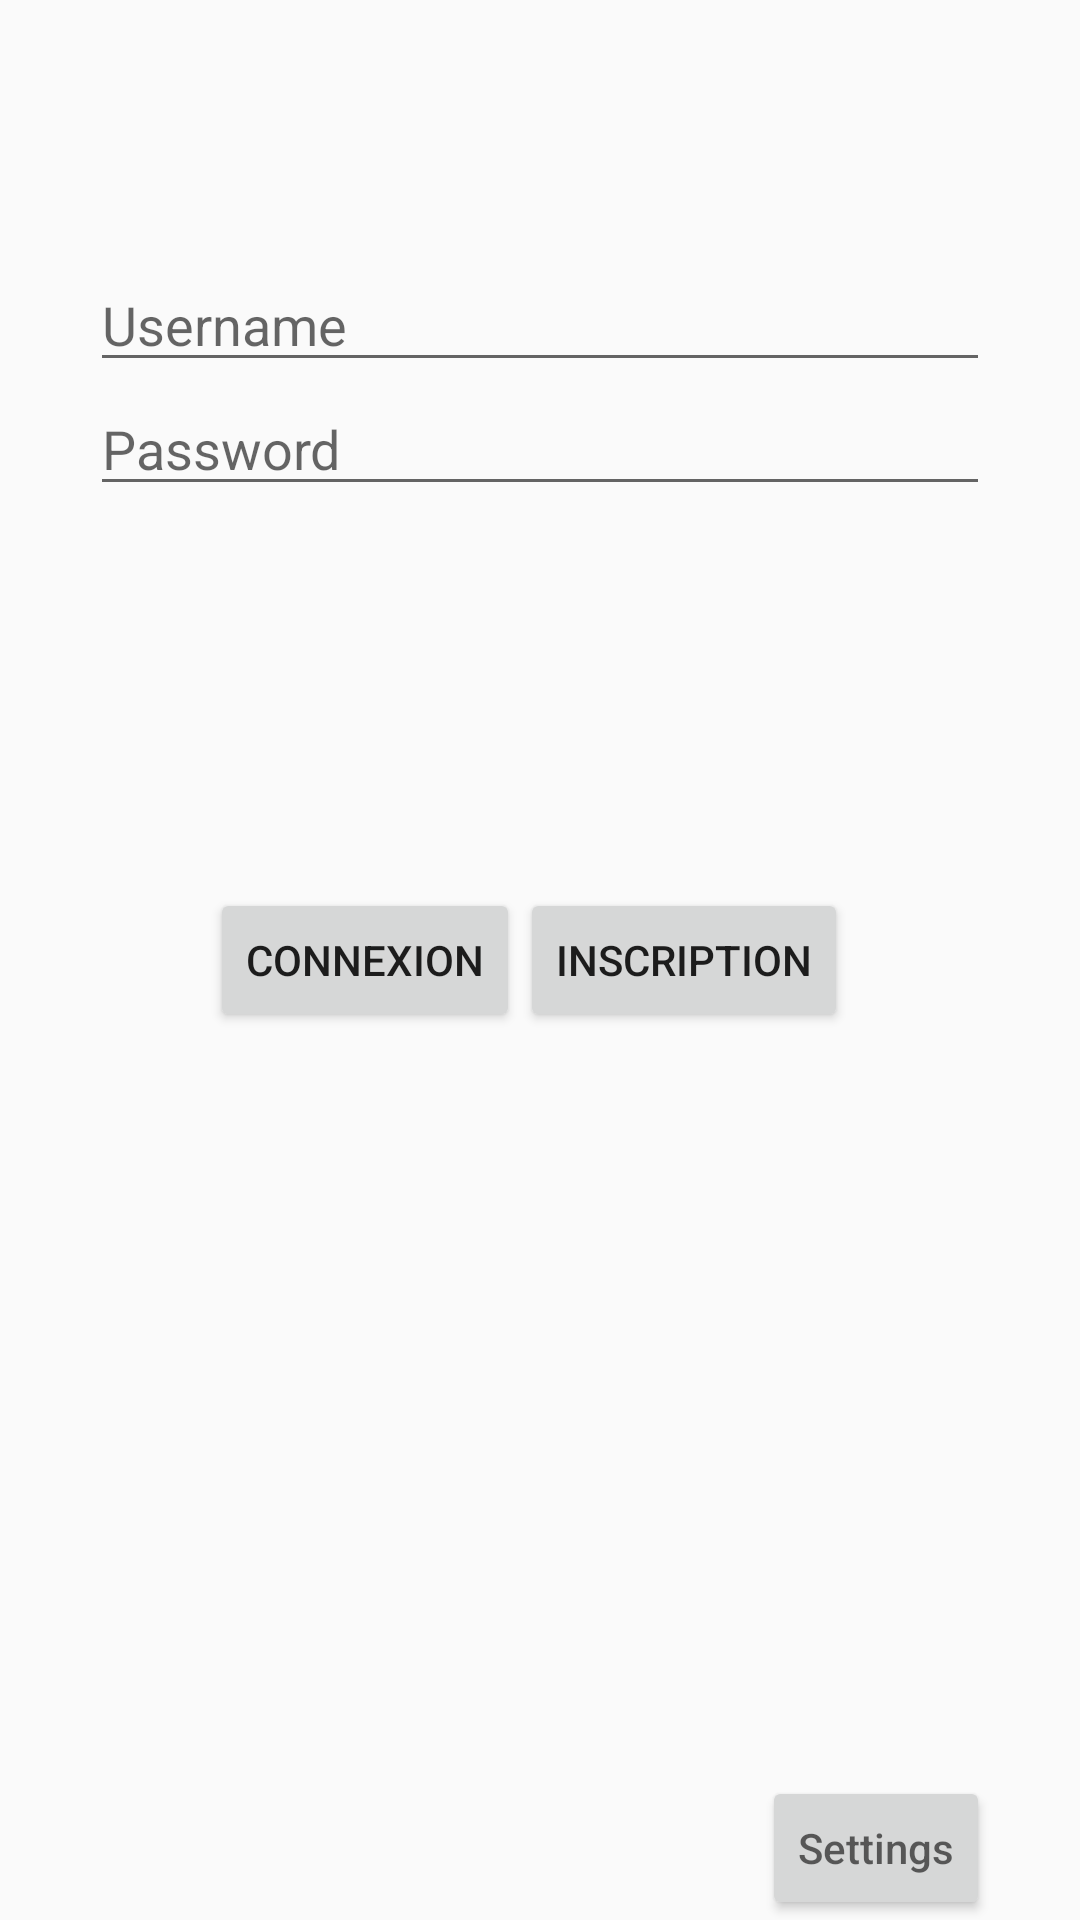

This screen was rendered from an Android layout file. Write that file and the resources it references.
<!-- AndroidManifest.xml: application theme AppTheme.NoActionBar -->
<!-- res/layout/activity_main.xml -->
<?xml version="1.0" encoding="utf-8"?>
<RelativeLayout xmlns:android="http://schemas.android.com/apk/res/android"
    android:orientation="vertical"
    android:layout_width="fill_parent"
    android:layout_height="fill_parent">

    <RelativeLayout
        android:layout_width="match_parent"
        android:layout_height="match_parent"
        android:layout_alignParentStart="true"
        android:layout_marginLeft="30dp"
        android:layout_marginRight="30dp">

        <EditText
            android:layout_width="match_parent"
            android:layout_height="wrap_content"
            android:inputType="text"
            android:ems="10"
            android:id="@+id/signin_username"
            android:layout_marginTop="86dp"
            android:layout_alignParentTop="true"
            android:layout_centerHorizontal="true"
            android:hint="@string/signin_username"
            />

        <EditText
            android:layout_width="wrap_content"
            android:layout_height="wrap_content"
            android:inputType="textPassword"
            android:ems="10"
            android:id="@+id/signin_password"
            android:layout_below="@+id/signin_username"
            android:layout_alignParentStart="true"
            android:layout_alignParentEnd="true"
            android:hint="@string/signin_password" />

        <RelativeLayout
            android:layout_width="match_parent"
            android:layout_height="match_parent" >

            <Button
                android:layout_width="wrap_content"
                android:layout_height="wrap_content"
                android:id="@+id/signin_submitLogin"
                android:text="@string/signin_submitLogin"
                android:layout_gravity="center_vertical"
                android:layout_centerVertical="true"
                android:layout_alignParentStart="true"
                android:layout_marginStart="40dp" />

            <Button
                android:layout_width="wrap_content"
                android:layout_height="wrap_content"
                android:text="@string/signin_signup"
                android:id="@+id/signin_signup"
                android:layout_gravity="center_vertical"
                android:layout_alignTop="@+id/signin_submitLogin"
                android:layout_toEndOf="@+id/signin_submitLogin" />

            <Button
                style="?android:attr/buttonStyleSmall"
                android:layout_width="wrap_content"
                android:layout_height="wrap_content"
                android:id="@+id/signin_settings"
                android:hint="@string/signin_settings"
                android:layout_alignParentBottom="true"
                android:layout_alignParentEnd="true" />

        </RelativeLayout>

    </RelativeLayout>

</RelativeLayout>
<!-- resources referenced by this layout -->
<resources>
  <string name="signin_password">Password</string>
  <string name="signin_settings">Settings</string>
  <string name="signin_signup">Inscription</string>
  <string name="signin_submitLogin">Connexion</string>
  <string name="signin_username">Username</string>
  <style name="AppTheme.NoActionBar">
          <item name="windowActionBar">false</item>
          <item name="windowNoTitle">true</item>
      </style>
</resources>
